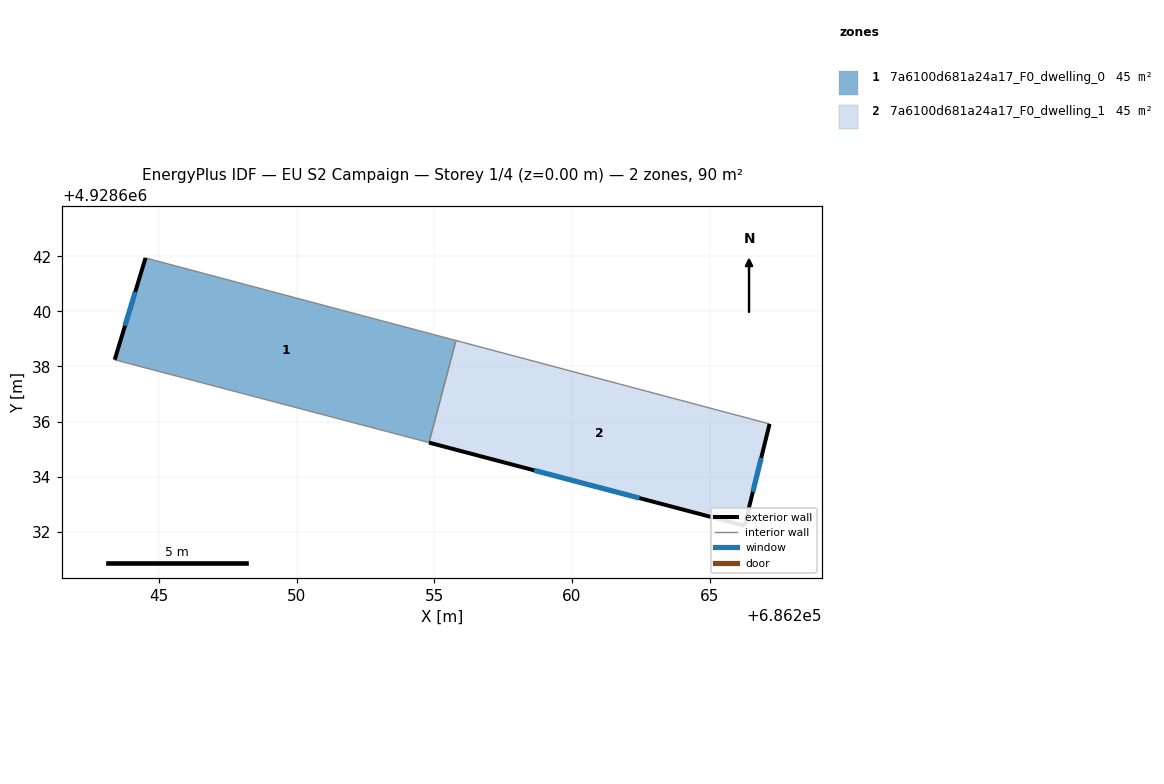
=== STOREY PLAN SPEC (per zone: floor XY polygon, exterior-wall plan segments, windows/doors) ===
zone 1: 7a6100d681a24a17_F0_dwelling_0  (45.2 m²)
  floor: (686254.81, 4928635.24) (686255.78, 4928638.95) (686244.51, 4928641.94) (686243.39, 4928638.24)
  exterior wall: (686243.39, 4928638.24) – (686244.51, 4928641.94)  [3.9 m]
    window: (686243.76, 4928639.48) – (686244.13, 4928640.71)  [1.3 m²]
  interior walls: 3
zone 2: 7a6100d681a24a17_F0_dwelling_1  (45.2 m²)
  floor: (686266.27, 4928632.21) (686267.18, 4928635.91) (686255.78, 4928638.95) (686254.81, 4928635.24)
  exterior wall: (686267.18, 4928635.91) – (686266.27, 4928632.21)  [3.8 m]
    window: (686266.87, 4928634.68) – (686266.57, 4928633.45)  [1.3 m²]
  exterior wall: (686266.27, 4928632.21) – (686254.81, 4928635.24)  [11.9 m]
    window: (686262.45, 4928633.22) – (686258.63, 4928634.23)  [4.0 m²]
  interior walls: 2

=== DERIVED (storey summary) ===
Building: EU S2 Campaign
Storey: 1 of 4  (floor level z = 0.00 m)
Storey gross floor area: 90.4 m²
Zones on this storey: 2
  - 7a6100d681a24a17_F0_dwelling_0: floor 45.2 m²; exterior wall 3.9 m (11.6 m²); 1 window(s) 1.3 m²; WWR 11.1%
  - 7a6100d681a24a17_F0_dwelling_1: floor 45.2 m²; exterior wall 15.7 m (47.0 m²); 2 window(s) 5.2 m²; WWR 11.1%
Zone adjacency (shared interzone walls):
  - 7a6100d681a24a17_F0_dwelling_0 ↔ 7a6100d681a24a17_F0_dwelling_1